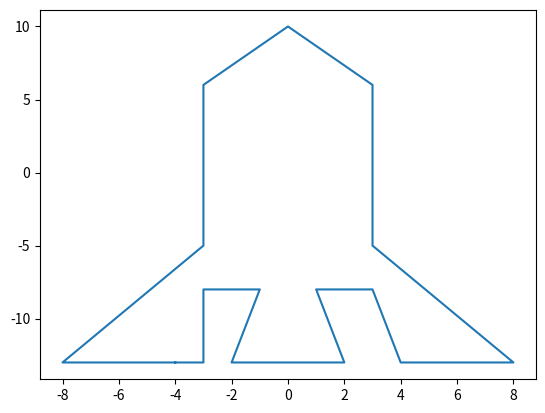

Source code (Python):
import numpy as np
#import matplotlib.pyplot as plt
import pylab


z = [(-4,-13), (-8,-13), (-3,-5), (-3,6), (0,10), (3,6), (3,-5), (8,-13), (4,-13), (3,-8), (1,-8), (2,-13), (-2,-13), (-1,-8), (-3,-8), (-3,-13), (-4,-13)]
x = []
y = []

for i, (q, v) in enumerate(z):
    x.append(q)
    y.append(v)

#plt.scatter(x, y)
#plt.show()

pylab.plot(x, y)
pylab.show()
